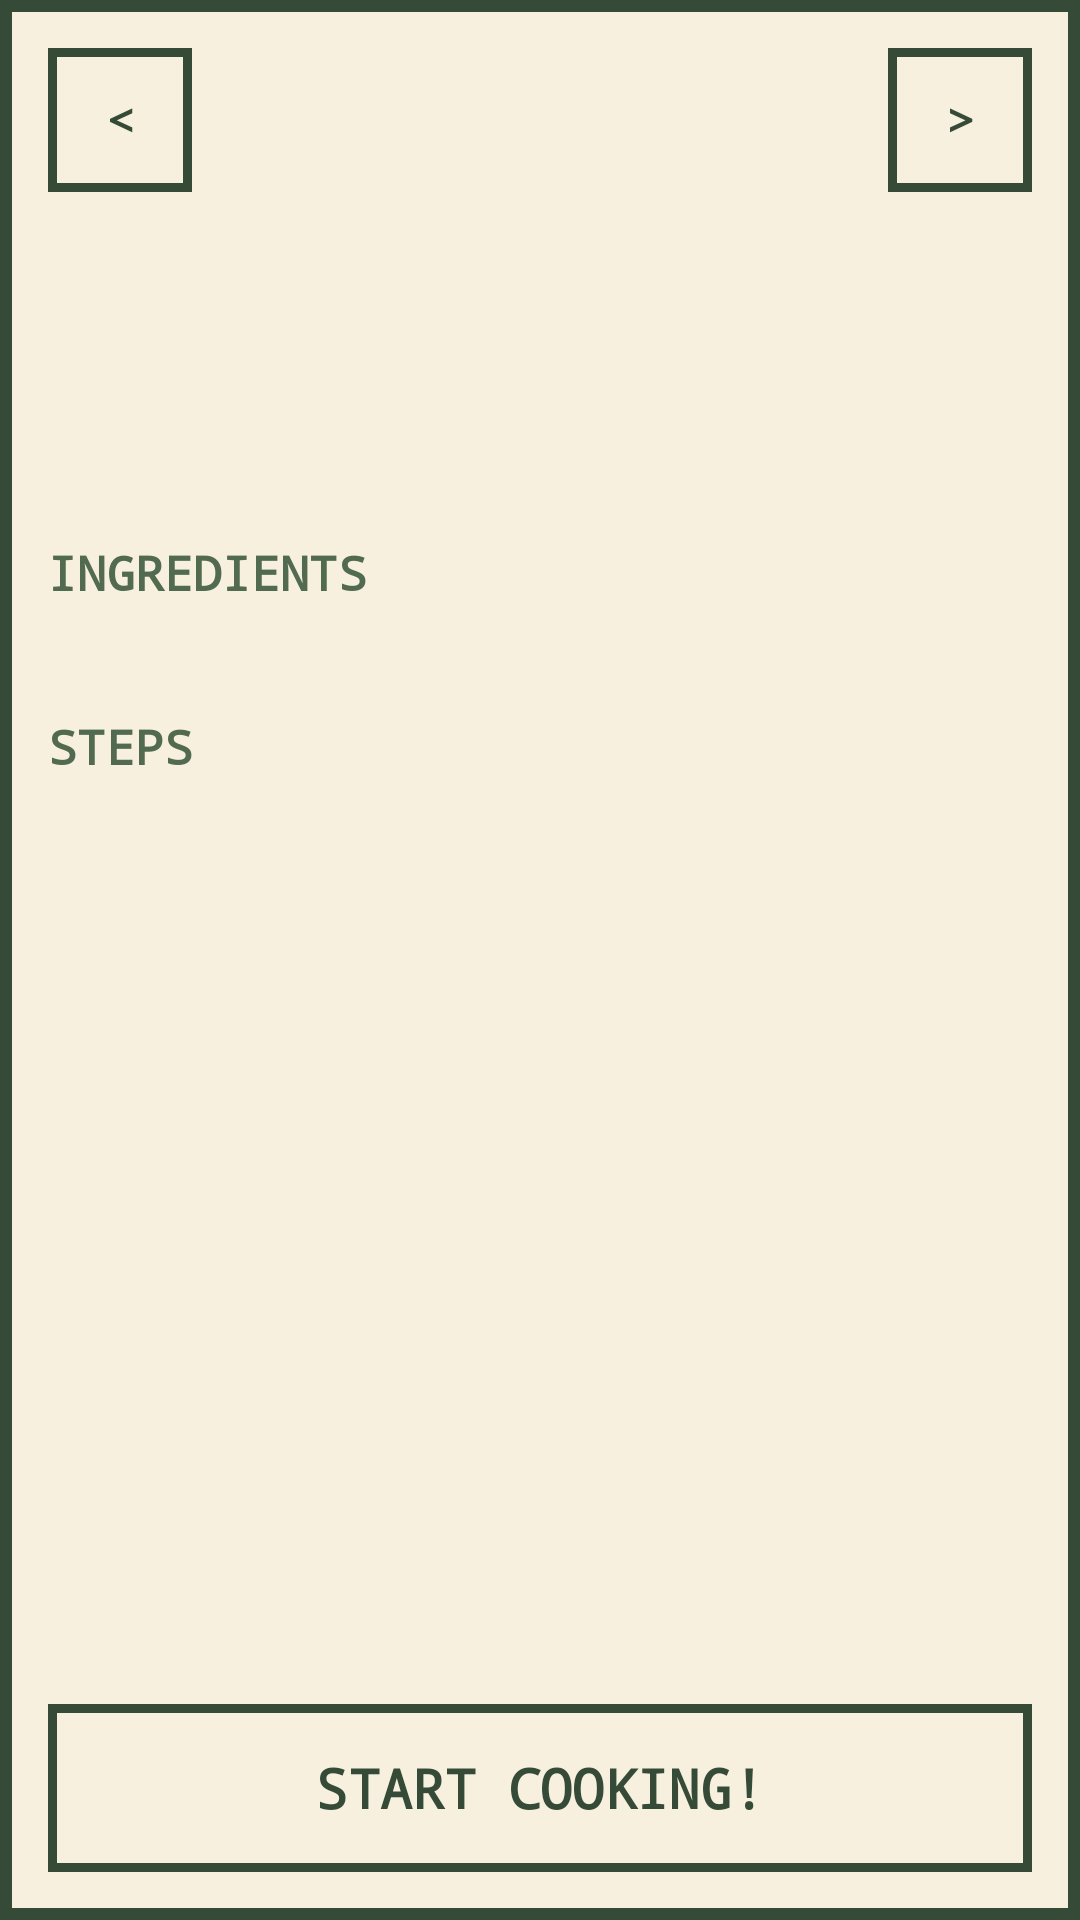

Layout XML and referenced resources for this Android screen:
<!-- AndroidManifest.xml: application theme Theme.CookingGame -->
<!-- res/layout/page_recipe_detail.xml -->
<?xml version="1.0" encoding="utf-8"?>
<LinearLayout xmlns:android="http://schemas.android.com/apk/res/android"
    android:layout_width="match_parent"
    android:layout_height="match_parent"
    android:orientation="vertical"
    android:background="@drawable/pixel_page"
    android:padding="16dp">

    <LinearLayout
        android:layout_width="match_parent"
        android:layout_height="wrap_content"
        android:orientation="horizontal"
        android:gravity="center_vertical">

        <TextView
            android:id="@+id/prevPageButton"
            style="@style/PixelButton"
            android:layout_width="48dp"
            android:layout_height="48dp"
            android:contentDescription="@string/previous_recipe"
            android:text="&lt;" />

        <TextView
            android:id="@+id/recipeTitle"
            style="@style/PixelText.Title"
            android:layout_width="0dp"
            android:layout_height="wrap_content"
            android:layout_weight="1"
            android:gravity="center" />

        <TextView
            android:id="@+id/nextPageButton"
            style="@style/PixelButton"
            android:layout_width="48dp"
            android:layout_height="48dp"
            android:contentDescription="@string/next_recipe"
            android:text="&gt;" />
    </LinearLayout>

    <ScrollView
        android:id="@+id/recipeScroll"
        android:layout_width="match_parent"
        android:layout_height="0dp"
        android:layout_weight="1"
        android:layout_marginTop="8dp">

        <LinearLayout
            android:layout_width="match_parent"
            android:layout_height="wrap_content"
            android:orientation="vertical">

            <ImageView
                android:id="@+id/recipeImage"
                android:layout_width="96dp"
                android:layout_height="96dp"
                android:layout_gravity="center_horizontal"
                android:scaleType="fitCenter"
                android:contentDescription="@string/recipe_picture" />

            <TextView
                style="@style/PixelText.Header"
                android:layout_width="wrap_content"
                android:layout_height="wrap_content"
                android:text="@string/ingredients_header" />

            <TextView
                android:id="@+id/recipeIngredients"
                style="@style/PixelText"
                android:layout_width="match_parent"
                android:layout_height="wrap_content"
                android:lineSpacingExtra="2dp" />

            <TextView
                style="@style/PixelText.Header"
                android:layout_width="wrap_content"
                android:layout_height="wrap_content"
                android:text="@string/steps_header" />

            
            <LinearLayout
                android:id="@+id/recipeSteps"
                android:layout_width="match_parent"
                android:layout_height="wrap_content"
                android:orientation="vertical" />
        </LinearLayout>
    </ScrollView>

    <TextView
        android:id="@+id/pageNumber"
        style="@style/PixelText.Small"
        android:layout_width="match_parent"
        android:layout_height="wrap_content"
        android:gravity="center"
        android:layout_marginTop="8dp" />

    <TextView
        android:id="@+id/startCookingButton"
        style="@style/PixelButton"
        android:layout_width="match_parent"
        android:layout_height="56dp"
        android:layout_marginTop="8dp"
        android:textSize="18sp"
        android:text="@string/start_cooking" />
</LinearLayout>
<!-- resources referenced by this layout -->
<resources>
  <!-- drawable pixel_page (drawable) -->
  <?xml version="1.0" encoding="utf-8"?>
  <shape xmlns:android="http://schemas.android.com/apk/res/android" android:shape="rectangle">
      <solid android:color="@color/book_paper" />
      <stroke android:width="4dp" android:color="@color/book_ink" />
  </shape>
  <string name="ingredients_header">INGREDIENTS</string>
  <string name="next_recipe">Next recipe</string>
  <string name="previous_recipe">Previous recipe</string>
  <string name="recipe_picture">Recipe picture</string>
  <string name="start_cooking">START COOKING!</string>
  <string name="steps_header">STEPS</string>
  <style name="PixelButton" parent="PixelText">
          <item name="android:background">@drawable/pixel_button</item>
          <item name="android:gravity">center</item>
          <item name="android:textStyle">bold</item>
          <item name="android:paddingLeft">12dp</item>
          <item name="android:paddingRight">12dp</item>
          <item name="android:paddingTop">8dp</item>
          <item name="android:paddingBottom">8dp</item>
          <item name="android:clickable">true</item>
          <item name="android:focusable">true</item>
      </style>
  <style name="PixelText">
          <item name="android:fontFamily">monospace</item>
          <item name="android:textColor">@color/book_ink</item>
          <item name="android:textSize">15sp</item>
      </style>
  <style name="PixelText.Header">
          <item name="android:textSize">16sp</item>
          <item name="android:textStyle">bold</item>
          <item name="android:textColor">@color/book_ink_soft</item>
          <item name="android:layout_marginTop">12dp</item>
          <item name="android:layout_marginBottom">4dp</item>
      </style>
  <style name="PixelText.Small">
          <item name="android:textSize">12sp</item>
          <item name="android:textColor">@color/book_ink_soft</item>
      </style>
  <style name="PixelText.Title">
          <item name="android:textSize">24sp</item>
          <item name="android:textStyle">bold</item>
      </style>
  <style name="Theme.CookingGame" parent="Base.Theme.CookingGame" />
  <color name="book_paper">#F7F0DF</color>
  <color name="book_ink">#354B38</color>
  <!-- drawable pixel_button (drawable) -->
  <?xml version="1.0" encoding="utf-8"?>
  <selector xmlns:android="http://schemas.android.com/apk/res/android">
      <item android:state_pressed="true">
          <shape android:shape="rectangle">
              <solid android:color="@color/book_gold" />
              <stroke android:width="3dp" android:color="@color/book_ink" />
          </shape>
      </item>
      <item android:state_selected="true">
          <shape android:shape="rectangle">
              <solid android:color="@color/book_highlight" />
              <stroke android:width="3dp" android:color="@color/book_ink" />
          </shape>
      </item>
      <item>
          <shape android:shape="rectangle">
              <solid android:color="@color/book_paper" />
              <stroke android:width="3dp" android:color="@color/book_ink" />
          </shape>
      </item>
  </selector>
  <color name="book_ink_soft">#526B50</color>
  <style name="Base.Theme.CookingGame" parent="Theme.Material3.DayNight.NoActionBar">
          
          
      </style>
  <color name="book_gold">#D9BD83</color>
  <color name="book_highlight">#E8D3A5</color>
</resources>
